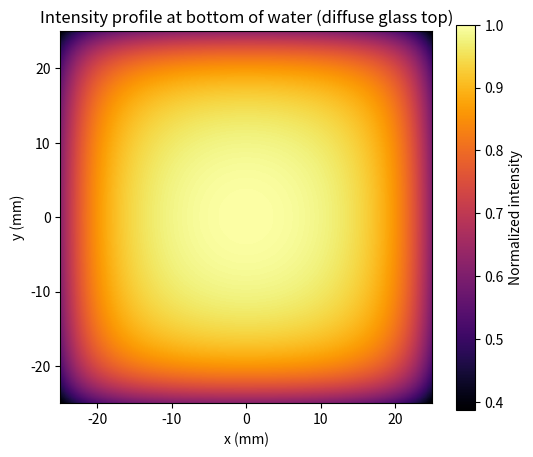

Recreate this plot in Python.
import numpy as np
import matplotlib.pyplot as plt

# Parameters
glass_size = 50.0  # mm
glass_thcikness = 1.6 # mm
water_depth = 5.0  # mm
n_glass = 1.45
n_water = 1.33

# Grid at the bottom of water (larger than glass to capture spread)
grid_size = 50  # mm
num_points = 300
x = np.linspace(-grid_size/2, grid_size/2, num_points)
y = np.linspace(-grid_size/2, grid_size/2, num_points)
X, Y = np.meshgrid(x, y)

# Function to compute Lambertian intensity contribution from a point
def lambertian_intensity(x0, y0, X, Y, water_depth):
    dx = X - x0
    dy = Y - y0
    r = np.sqrt(dx**2 + dy**2 + water_depth**2)
    cos_theta = water_depth / r
    intensity = cos_theta / (r**2)  # inverse square + Lambertian
    return intensity

# Sample points on the glass diffuser (coarse grid)
num_sample = 20
points = np.linspace(-glass_size/2, glass_size/2, num_sample)
X_points, Y_points = np.meshgrid(points, points)
intensity_map = np.zeros_like(X)

# Sum contributions from all diffuser points
for xi, yi in zip(X_points.flatten(), Y_points.flatten()):
    intensity_map += lambertian_intensity(xi, yi, X, Y, water_depth)

# Normalize intensity to max=1
intensity_map /= intensity_map.max()

# Plot
plt.figure(figsize=(6,5))
plt.imshow(intensity_map, extent=[-grid_size/2, grid_size/2, -grid_size/2, grid_size/2],
           origin='lower', cmap='inferno')
plt.colorbar(label='Normalized intensity')
plt.title('Intensity profile at bottom of water (diffuse glass top)')
plt.xlabel('x (mm)')
plt.ylabel('y (mm)')
plt.show()
